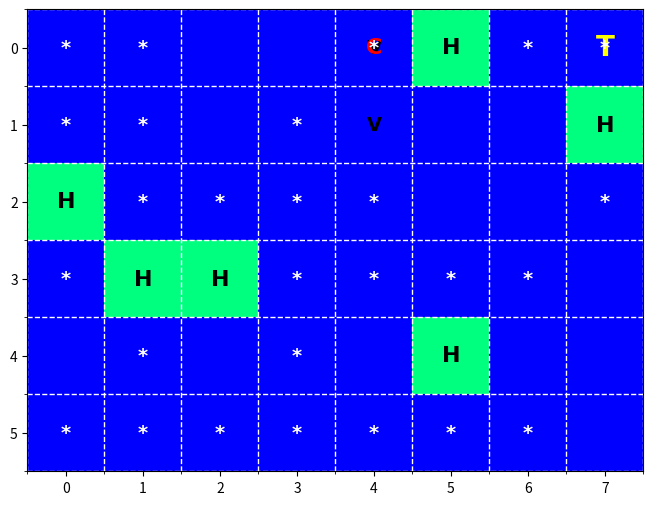

The script that saved this image:
import random
import matplotlib.pyplot as plt
import numpy as np

def create_environment():
    room = []
    for _ in range(6):
        row = [random.choice([0, '*']) for _ in range(8)]
        room.append(row)

    num_hurdles = max(1, len(room) * len(room[0]) // 8)
    hurdle_positions = set()

    while len(hurdle_positions) < num_hurdles:
        i = random.randint(0, 5)
        j = random.randint(0, 7)
        if room[i][j] == 0:
            room[i][j] = 'H'
            hurdle_positions.add((i, j))

    return room

def print_environment(room):
    print("Environment:")
    for row in room:
        print(" ".join([str(cell) for cell in row]))
    print()

def start(room):
    while True:
        x = random.randint(1, 4)
        y = random.randint(1, 6)
        if room[x][y] != 'H':
            return x, y

def plot_room(room, x, y, visit_place, target_x, target_y, ax):
    ax.clear()

    room_np = np.zeros((6, 8))

    for i, row in enumerate(room):
        for j, cell in enumerate(row):
            if cell == '*':
                room_np[i, j] = 1  # Objects
            elif cell == 'H':
                room_np[i, j] = 999  # Hurdles

    room_np[x, y] = 2  # Truck position
    room_np[target_x, target_y] = 3  # Target position

    cmap = plt.colormaps['winter']  # or use plt.get_cmap('winter')
    ax.imshow(room_np, cmap=cmap, vmin=-1, vmax=1000)

    for (i, j) in visit_place:
        ax.text(j, i, 'V', ha='center', va='center', color='black', fontsize=14, fontweight='bold',
                fontname='Comic Sans MS')

    ax.text(y, x, 'C', ha='center', va='center', color='red', fontsize=16, fontweight='bold', fontname='Comic Sans MS')
    ax.text(target_y, target_x, 'T', ha='center', va='center', color='yellow', fontsize=20, fontweight='bold',
            fontname='Comic Sans MS')

    for i, row in enumerate(room):
        for j, cell in enumerate(row):
            if cell == '*':
                ax.text(j, i, '*', ha='center', va='center', color='white', fontsize=14, fontweight='bold',
                        fontname='Comic Sans MS')
            elif cell == 'H':
                ax.text(j, i, 'H', ha='center', va='center', color='black', fontsize=16, fontweight='bold',
                        fontname='Comic Sans MS')

    ax.set_xticks(np.arange(-.5, 8, 1), minor=True)
    ax.set_yticks(np.arange(-.5, 6, 1), minor=True)
    ax.grid(which='minor', color='white', linestyle='--', linewidth=1)

    plt.pause(1)

def collect(room, x, y):
    """ Checks if the agent has collected an object at (x, y) and removes it from the room. """
    if room[x][y] == '*':
        room[x][y] = 0  # Remove the object after collecting
        return True
    return False

def valid_moves(x, y, room, visit_place, hurdle_stats):
    """Returns a list of valid moves from the current position, counting hurdles and extra moves."""
    moves = []
    if x > 0:  # Check move up
        if room[x - 1][y] != 'H' and (x - 1, y) not in visit_place:
            moves.append((x - 1, y))

    if x < 5:  # Check move down
        if room[x + 1][y] != 'H' and (x + 1, y) not in visit_place:
            moves.append((x + 1, y))

    if y > 0:  # Check move left
        if room[x][y - 1] != 'H' and (x, y - 1) not in visit_place:
            moves.append((x, y - 1))

    if y < 7:  # Check move right
        if room[x][y + 1] != 'H' and (x, y + 1) not in visit_place:
            moves.append((x, y + 1))

    return moves

def utility(x, y, target_x, target_y, room):
    """Calculate utility based on distance to the target and avoiding hurdles."""
    # Calculate Manhattan distance to the target
    distance = abs(x - target_x) + abs(y - target_y)

    # Check if there is a hurdle at the position
    if room[x][y] == 'H':
        return float('inf')  # High cost for hurdles (avoid)

    return distance  # Lower distance means higher utility (move closer to the target)

def move_towards_object(x, y, object_x, object_y, room, visit_place, hurdle_stats):
    """ Moves the agent towards the target object location, avoiding hurdles. """
    possible_moves = valid_moves(x, y, room, visit_place, hurdle_stats)

    if not possible_moves:
        return x, y

    # Choose the move with the highest utility (closest to the target)
    best_move = min(possible_moves, key=lambda move: utility(move[0], move[1], object_x, object_y, room))

    return best_move


def print_results(total_objects_collected, total_move_count, total_action_count,
                  total_collect_action_count, total_hurdles_confronted,
                  total_extra_moves_due_to_hurdles):
    print("Simulation Results:")
    print(f"Total Objects Collected: {total_objects_collected}")
    print(f"Total Moves Made: {total_move_count}")
    print(f"Total Actions Taken: {total_move_count+total_objects_collected}")
    print(f"Total Collect Actions: {total_collect_action_count}")
    print(f"Total Hurdles Confronted: {total_hurdles_confronted}")
    print(f"Total Extra Moves Due to Hurdles: {total_extra_moves_due_to_hurdles}")

def run_simulation():
    total_objects_collected = 0
    total_move_count = 0
    total_collect_action_count = 0
    total_action_count = 0
    total_hurdles_confronted = 0
    total_extra_moves_due_to_hurdles = 0

    fig, ax = plt.subplots(figsize=(8, 6))
    ax.set_aspect('equal')

    for step in range(3):
        print(f"Step {step + 1}:")
        objects_collected = 0
        move_count = 0
        collect_action_count = 0
        action_count = 0
        hurdle_stats = {'hurdles': 0, 'extra_moves': 0}

        room = create_environment()
        print_environment(room)

        x, y = start(room)
        print(f"Starting Position: ({x}, {y})")

        visit_place = set()
        visit_place.add((x, y))

        # Get all object positions at the beginning
        object_positions = [(i, j) for i in range(6) for j in range(8) if room[i][j] == '*']

        if not object_positions:
            print("No objects to collect. Stopping.")
            return

        # Randomly choose a target object
        target_x, target_y = random.choice(object_positions)
        print(f"Initial target object location: ({target_x}, {target_y})")

        # Check if the truck starts on a target object
        if (x, y) == (target_x, target_y):
            objects_collected += 1
            total_objects_collected += 1
            collect_action_count += 1
            object_positions.remove((x, y))
            print(f"Started on object and collected at ({x}, {y}).")
            if object_positions:
                target_x, target_y = random.choice(object_positions)
                print(f"New target object location: ({target_x}, {target_y})")
            else:
                print("No more objects to collect.")
                break

        while True:
            plot_room(room, x, y, visit_place, target_x, target_y, ax)

            if collect(room, x, y):
                objects_collected += 1
                total_objects_collected += 1
                collect_action_count += 1
                object_positions.remove((x, y))  # Remove collected object
                print(f"Collected object at ({x}, {y}).")

            if (x == 0 or x == 5 or y == 0 or y == 7):
                print(f"Reached boundary at position ({x}, {y}). Stopping.")
                break

            # Move towards the target object using utility-based decisions
            previous_x, previous_y = x, y
            x, y = move_towards_object(x, y, target_x, target_y, room, visit_place, hurdle_stats)

            # Increment move count only if the position changes
            if (x, y) != (previous_x, previous_y):
                move_count += 1
                print(f"Moved to position: ({x}, {y})")
                visit_place.add((x, y))
            else:
                print(f"Could not move from position: ({x}, {y}). No valid moves available.")
                break  # Exit if no valid moves

            if not object_positions:
                print("All objects collected. Stopping.")
                break

            # Update the target object if the current one is collected
            if (x, y) == (target_x, target_y) and object_positions:
                target_x, target_y = random.choice(object_positions)
                print(f"New target object location: ({target_x}, {target_y})")

        total_move_count += move_count
        total_collect_action_count += collect_action_count
        total_action_count += action_count
        total_hurdles_confronted += hurdle_stats['hurdles']
        total_extra_moves_due_to_hurdles += hurdle_stats['extra_moves']

    plt.show()

    print_results(
        total_objects_collected,
        total_move_count,
        total_action_count,
        total_collect_action_count,
        total_hurdles_confronted,
        total_extra_moves_due_to_hurdles
    )

    if total_objects_collected > 0:
        calculate_performance = (total_move_count+total_objects_collected) / total_objects_collected
        print(f"Efficiency: {calculate_performance}")
    else:
        print("No objects collected, cannot calculate efficiency.")


# Run the simulation
run_simulation()